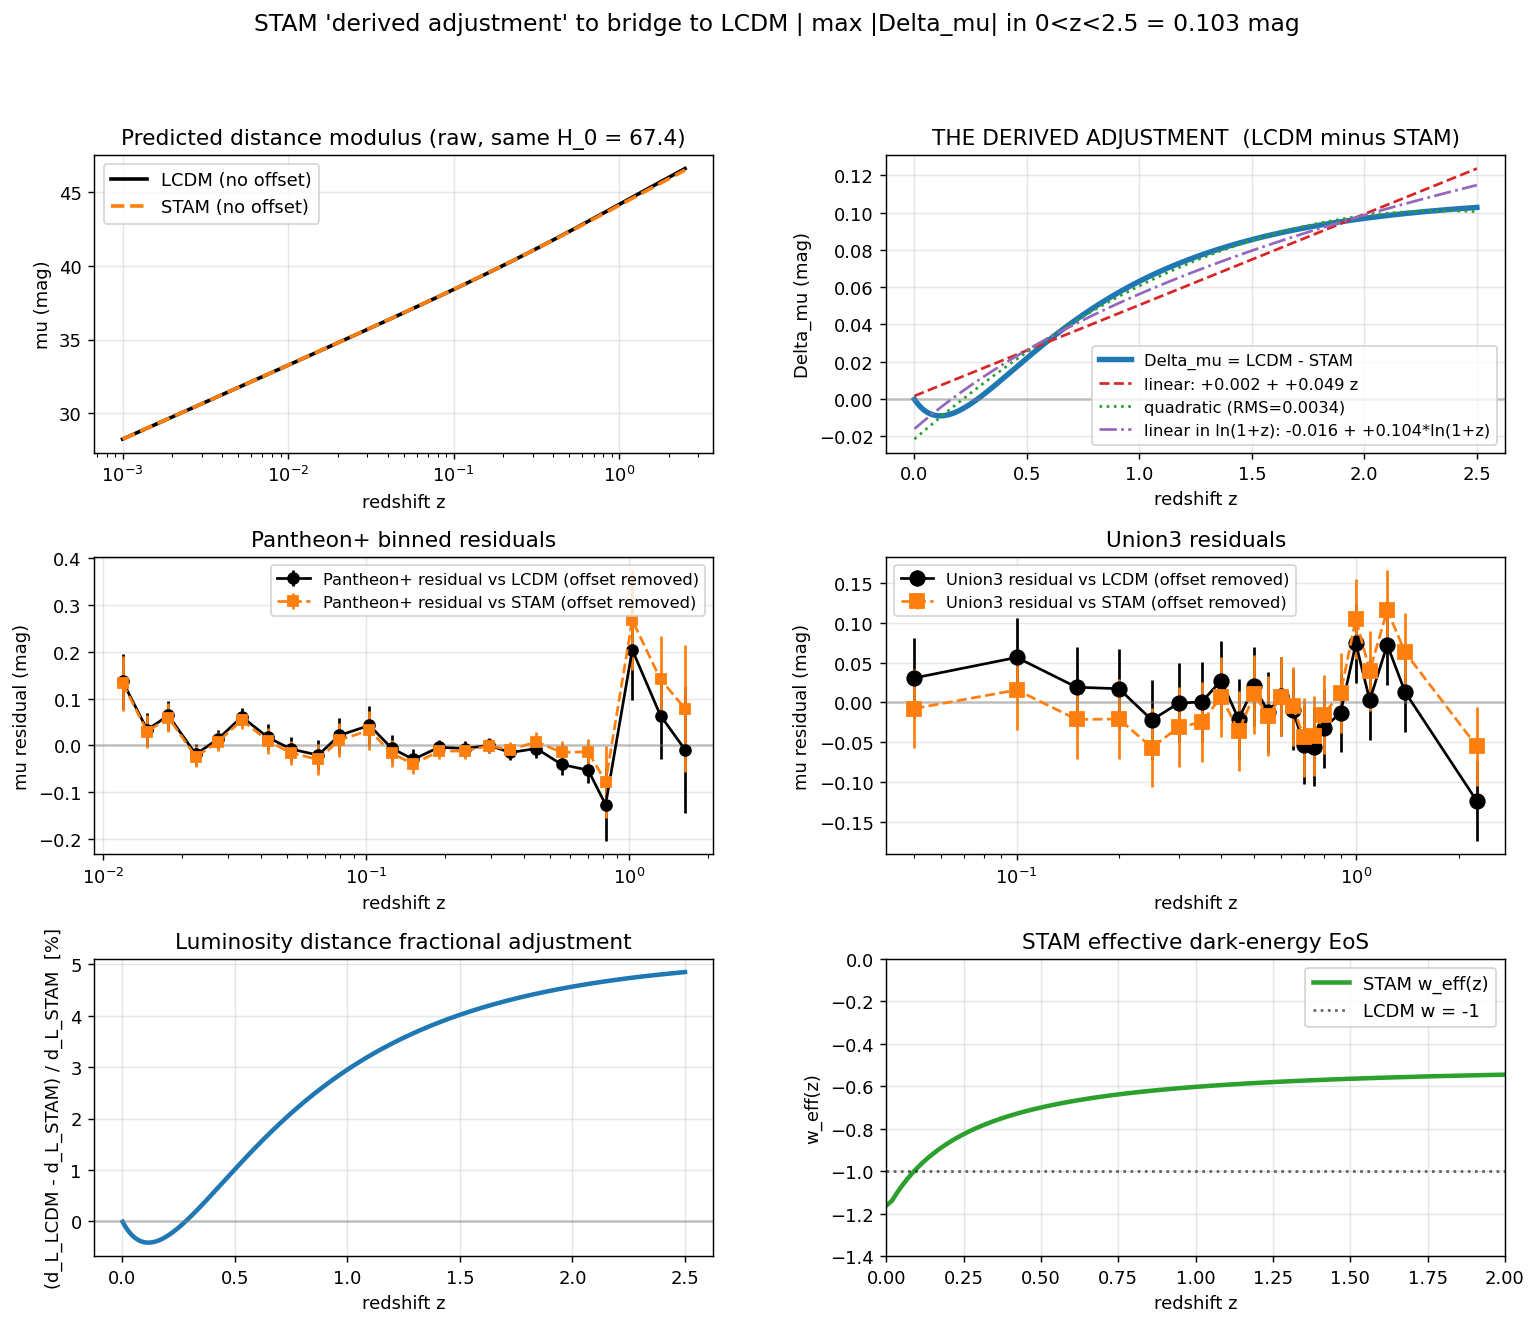

Values plotted in this chart, from the file beside it:
z, mu_LCDM, mu_STAM, Delta_mu, fractional_dL_pct
0.001, 28.24, 28.24, -0.0001883, -0.008673
0.005172, 31.82, 31.82, -0.0009202, -0.04237
0.009344, 33.11, 33.11, -0.001616, -0.07438
0.01352, 33.92, 33.92, -0.002272, -0.1046
0.01769, 34.51, 34.51, -0.002891, -0.1331
0.02186, 34.97, 34.98, -0.003473, -0.1598
0.02603, 35.36, 35.36, -0.00402, -0.185
0.0302, 35.69, 35.69, -0.004532, -0.2085
0.03438, 35.98, 35.98, -0.005011, -0.2305
0.03855, 36.23, 36.24, -0.005457, -0.251
0.04272, 36.46, 36.47, -0.005873, -0.2701
0.04689, 36.67, 36.68, -0.006258, -0.2878
0.05106, 36.86, 36.87, -0.006614, -0.3041
0.05524, 37.04, 37.05, -0.006942, -0.3192
0.05941, 37.2, 37.21, -0.007243, -0.333
0.06358, 37.36, 37.37, -0.007517, -0.3456
0.06775, 37.5, 37.51, -0.007765, -0.357
0.07192, 37.64, 37.65, -0.007989, -0.3672
0.0761, 37.77, 37.78, -0.008189, -0.3764
0.08027, 37.89, 37.9, -0.008365, -0.3845
0.08444, 38.01, 38.01, -0.008519, -0.3916
0.08861, 38.12, 38.12, -0.008652, -0.3976
0.09278, 38.22, 38.23, -0.008763, -0.4027
0.09695, 38.32, 38.33, -0.008854, -0.4069
0.1011, 38.42, 38.43, -0.008925, -0.4102
0.1053, 38.51, 38.52, -0.008977, -0.4126
0.1095, 38.6, 38.61, -0.009011, -0.4141
0.1136, 38.69, 38.7, -0.009026, -0.4148
0.1178, 38.78, 38.79, -0.009025, -0.4148
0.122, 38.86, 38.87, -0.009007, -0.4139
0.1262, 38.94, 38.95, -0.008972, -0.4123
0.1303, 39.01, 39.02, -0.008922, -0.41
0.1345, 39.09, 39.1, -0.008857, -0.407
0.1387, 39.16, 39.17, -0.008777, -0.4034
0.1428, 39.23, 39.24, -0.008683, -0.3991
0.147, 39.3, 39.31, -0.008575, -0.3941
0.1512, 39.36, 39.37, -0.008454, -0.3886
0.1554, 39.43, 39.44, -0.00832, -0.3824
0.1595, 39.49, 39.5, -0.008174, -0.3757
0.1637, 39.55, 39.56, -0.008016, -0.3684
0.1679, 39.61, 39.62, -0.007846, -0.3607
0.1721, 39.67, 39.68, -0.007665, -0.3523
0.1762, 39.73, 39.74, -0.007473, -0.3435
0.1804, 39.78, 39.79, -0.007271, -0.3343
0.1846, 39.84, 39.85, -0.007058, -0.3245
0.1887, 39.89, 39.9, -0.006836, -0.3143
0.1929, 39.95, 39.95, -0.006604, -0.3037
0.1971, 40, 40, -0.006364, -0.2926
0.2013, 40.05, 40.05, -0.006114, -0.2812
0.2054, 40.1, 40.1, -0.005856, -0.2693
0.2096, 40.15, 40.15, -0.00559, -0.2571
0.2138, 40.2, 40.2, -0.005317, -0.2445
0.2179, 40.24, 40.25, -0.005035, -0.2316
0.2221, 40.29, 40.29, -0.004746, -0.2183
0.2263, 40.33, 40.34, -0.00445, -0.2047
0.2305, 40.38, 40.38, -0.004148, -0.1908
0.2346, 40.42, 40.43, -0.003838, -0.1766
0.2388, 40.47, 40.47, -0.003523, -0.1621
0.243, 40.51, 40.51, -0.003201, -0.1473
0.2471, 40.55, 40.55, -0.002874, -0.1323
... 540 more rows
